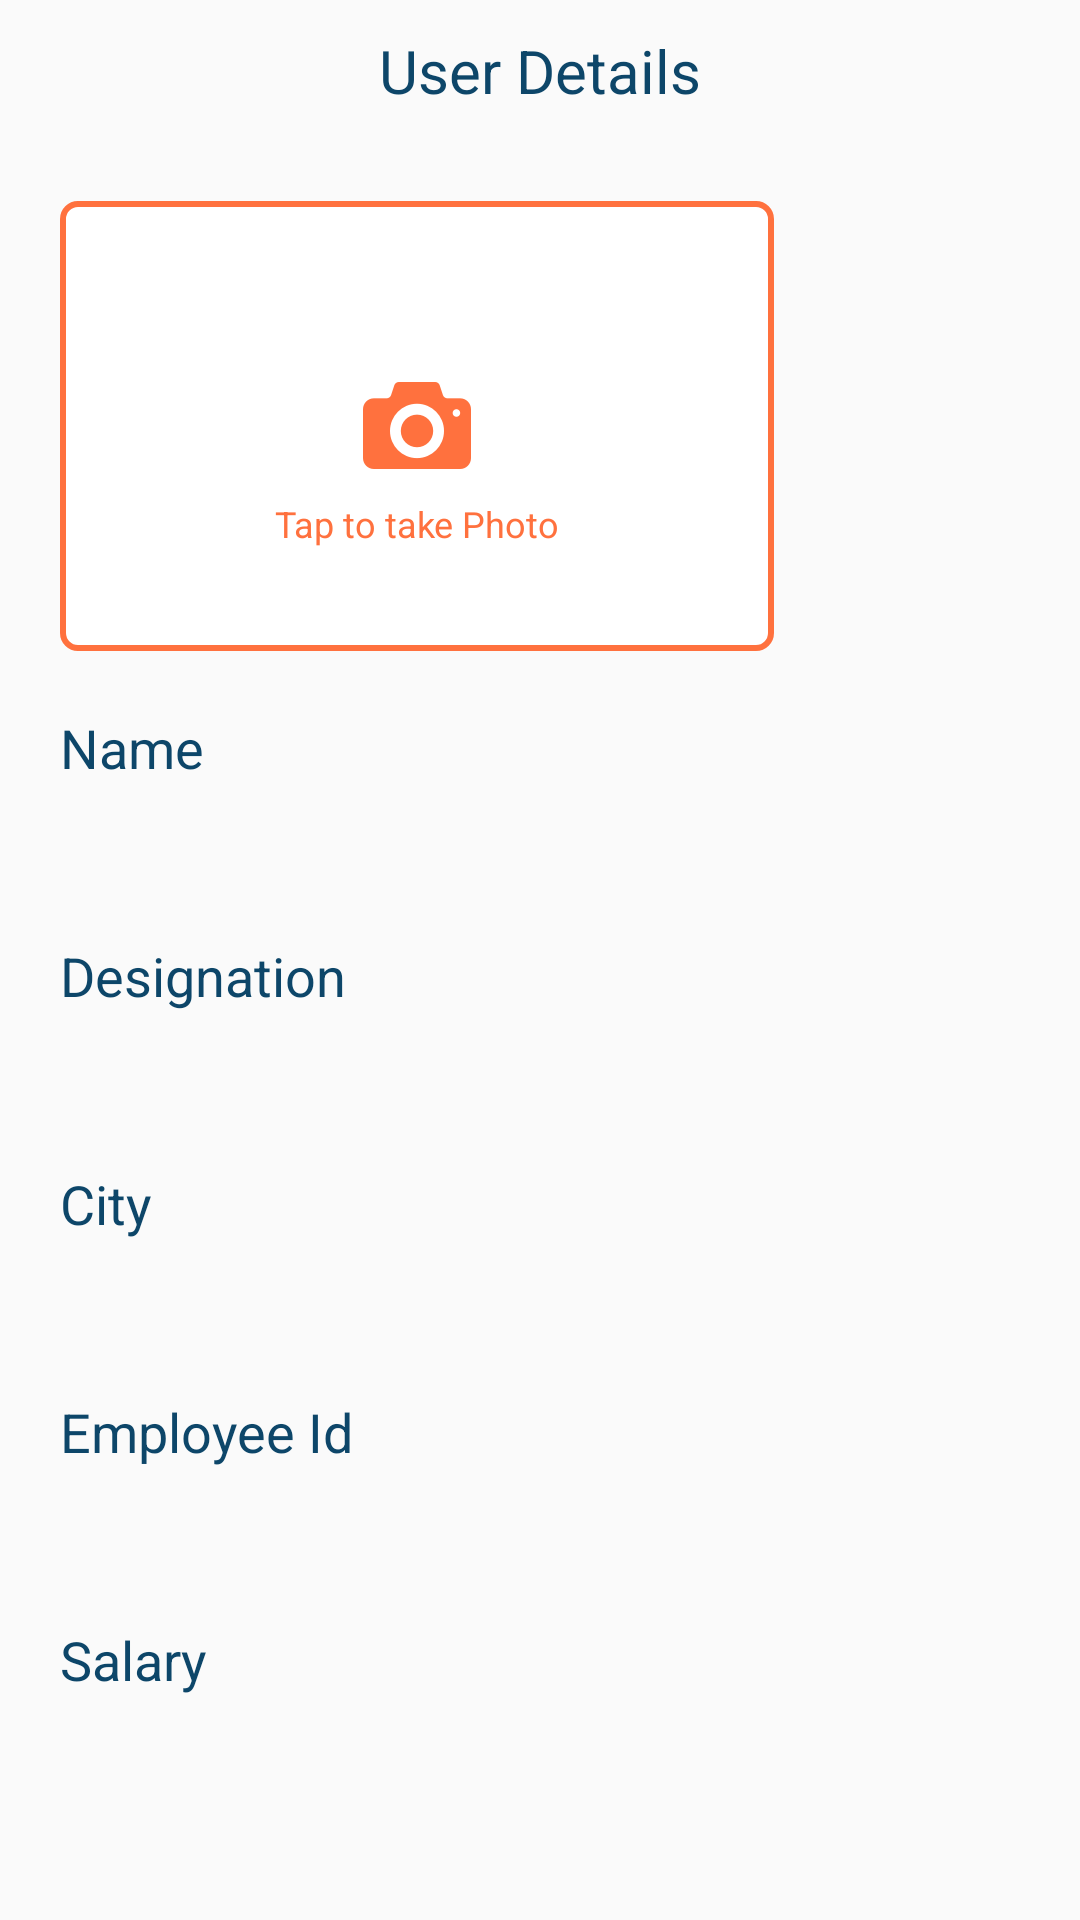

Here is an Android app screen rendered from its layout file. Give the layout XML and the strings, colors and styles it references.
<!-- AndroidManifest.xml: application theme AppTheme -->
<!-- res/layout/activity_user_details.xml -->
<?xml version="1.0" encoding="utf-8"?>
<LinearLayout xmlns:android="http://schemas.android.com/apk/res/android"
    xmlns:app="http://schemas.android.com/apk/res-auto"
    xmlns:tools="http://schemas.android.com/tools"
    android:layout_width="match_parent"
    android:layout_height="match_parent"
    android:orientation="vertical"
    tools:context="com.example.datadisplay.UserDetailsActivity">


    <ScrollView
        android:layout_width="match_parent"
        android:layout_height="match_parent">

        <LinearLayout
            android:layout_width="match_parent"
            android:layout_height="match_parent"
            android:orientation="vertical">

            <TextView
                android:layout_width="wrap_content"
                android:layout_height="wrap_content"
                android:layout_gravity="center_horizontal"
                android:layout_marginTop="@dimen/dimen10"
                android:layout_marginBottom="@dimen/dimen20"
                android:text="User Details"
                android:textColor="@color/colorPrimaryDark"
                android:textSize="20sp" />



            <LinearLayout
                android:layout_width="match_parent"
                android:layout_height="wrap_content"
                android:layout_marginLeft="@dimen/dimen20"
                android:layout_marginTop="@dimen/dimen10"
                android:weightSum="10">

                <RelativeLayout
                    android:layout_width="0dp"
                    android:layout_height="150dp"
                    android:layout_weight="7"
                    android:background="@drawable/button_border">

                    <ImageView
                        android:id="@+id/realImage"
                        android:layout_width="match_parent"
                        android:layout_height="match_parent"
                        android:padding="2dp"
                        android:scaleType="fitXY" />

                    <ImageView
                        android:id="@+id/thumbnailImage"
                        android:layout_width="wrap_content"
                        android:layout_height="wrap_content"
                        android:layout_centerInParent="true"
                        app:srcCompat="@drawable/shape" />

                    <TextView
                        android:id="@+id/textapToTakePhoto"
                        android:layout_width="wrap_content"
                        android:layout_height="wrap_content"
                        android:layout_below="@+id/thumbnailImage"
                        android:layout_centerHorizontal="true"
                        android:layout_marginTop="10dp"
                        android:text="Tap to take Photo"
                        android:textColor="@color/secondaryColorOrange4"
                        android:textSize="12sp" />

                    <Button
                        android:id="@+id/reTake"
                        android:layout_width="match_parent"
                        android:layout_height="30dp"
                        android:layout_alignParentBottom="true"
                        android:backgroundTint="#80000000"
                        android:drawableRight="@drawable/ic_keyboard_arrow_right_deep_orange_200_24dp"
                        android:gravity="center_vertical"
                        android:paddingStart="2dp"
                        android:paddingEnd="2dp"
                        android:paddingBottom="2dp"
                        android:text="RETAKE"
                        android:textAlignment="viewEnd"
                        android:textColor="@color/secondaryColorOrange1"
                        android:visibility="gone"
                        tools:ignore="RtlCompat" />
                </RelativeLayout>
            </LinearLayout>

            <TextView
                android:layout_width="wrap_content"
                android:layout_height="wrap_content"
                android:layout_marginLeft="@dimen/dimen20"
                android:layout_marginTop="@dimen/dimen20"
                android:text="Name"
                android:textColor="@color/colorPrimaryDark"
                android:textSize="18sp" />

            <TextView
                android:id="@+id/name"
                android:layout_width="wrap_content"
                android:layout_height="wrap_content"
                android:layout_marginLeft="@dimen/dimen20"
                android:layout_marginTop="@dimen/dimen10"
                android:textColor="@color/secondaryColorOrange4"
                android:textSize="16sp" />

            <TextView
                android:layout_width="wrap_content"
                android:layout_height="wrap_content"
                android:layout_marginLeft="@dimen/dimen20"
                android:layout_marginTop="@dimen/dimen20"
                android:text="Designation"
                android:textColor="@color/colorPrimaryDark"
                android:textSize="18sp" />

            <TextView
                android:id="@+id/designation"
                android:layout_width="wrap_content"
                android:layout_height="wrap_content"
                android:layout_marginLeft="@dimen/dimen20"
                android:layout_marginTop="@dimen/dimen10"
                android:textColor="@color/secondaryColorOrange4"
                android:textSize="16sp" />

            <TextView
                android:layout_width="wrap_content"
                android:layout_height="wrap_content"
                android:layout_marginLeft="@dimen/dimen20"
                android:layout_marginTop="@dimen/dimen20"
                android:text="City"
                android:textColor="@color/colorPrimaryDark"
                android:textSize="18sp" />

            <TextView
                android:id="@+id/city"
                android:layout_width="wrap_content"
                android:layout_height="wrap_content"
                android:layout_marginLeft="@dimen/dimen20"
                android:layout_marginTop="@dimen/dimen10"
                android:textColor="@color/secondaryColorOrange4"
                android:textSize="16sp" />

            <TextView
                android:layout_width="wrap_content"
                android:layout_height="wrap_content"
                android:layout_marginLeft="@dimen/dimen20"
                android:layout_marginTop="@dimen/dimen20"
                android:text="Employee Id"
                android:textColor="@color/colorPrimaryDark"
                android:textSize="18sp" />

            <TextView
                android:id="@+id/eId"
                android:layout_width="wrap_content"
                android:layout_height="wrap_content"
                android:layout_marginLeft="@dimen/dimen20"
                android:layout_marginTop="@dimen/dimen10"
                android:textColor="@color/secondaryColorOrange4"
                android:textSize="16sp" />

            <TextView
                android:layout_width="wrap_content"
                android:layout_height="wrap_content"
                android:layout_marginLeft="@dimen/dimen20"
                android:layout_marginTop="@dimen/dimen20"
                android:text="Salary"
                android:textColor="@color/colorPrimaryDark"
                android:textSize="18sp" />

            <TextView
                android:id="@+id/salary"
                android:layout_width="wrap_content"
                android:layout_height="wrap_content"
                android:layout_marginLeft="@dimen/dimen20"
                android:layout_marginTop="@dimen/dimen10"
                android:layout_marginBottom="@dimen/dimen10"
                android:textColor="@color/secondaryColorOrange4"
                android:textSize="16sp" />

        </LinearLayout>
    </ScrollView>

</LinearLayout>
<!-- resources referenced by this layout -->
<resources>
  <color name="colorPrimaryDark">#0d4669</color>
  <color name="secondaryColorOrange1">#ff9c65</color>
  <color name="secondaryColorOrange4">#ff713e</color>
  <dimen name="dimen10">10dp</dimen>
  <dimen name="dimen20">20dp</dimen>
  <!-- drawable button_border (drawable) -->
  <?xml version="1.0" encoding="utf-8"?>
  <shape xmlns:android="http://schemas.android.com/apk/res/android"
      android:shape="rectangle">
      <corners android:radius="3dp" />
      <solid android:color="#ffffff" />
      <corners android:radius="5dp" />
      <stroke android:width="2dp" android:color="#ff713e" />
  
  </shape>
  <!-- drawable ic_keyboard_arrow_right_deep_orange_200_24dp: png bitmap (drawable-hdpi, 222 bytes) -->
  <!-- drawable shape: png bitmap (drawable-hdpi, 1531 bytes) -->
  <style name="AppTheme" parent="Theme.AppCompat.Light.DarkActionBar">
          
          <item name="colorPrimary">@color/colorPrimary</item>
          <item name="colorPrimaryDark">@color/colorPrimaryDark</item>
          <item name="colorAccent">@color/colorAccent</item>
      </style>
  <color name="colorPrimary">#005582</color>
  <color name="colorAccent">#D81B60</color>
</resources>
